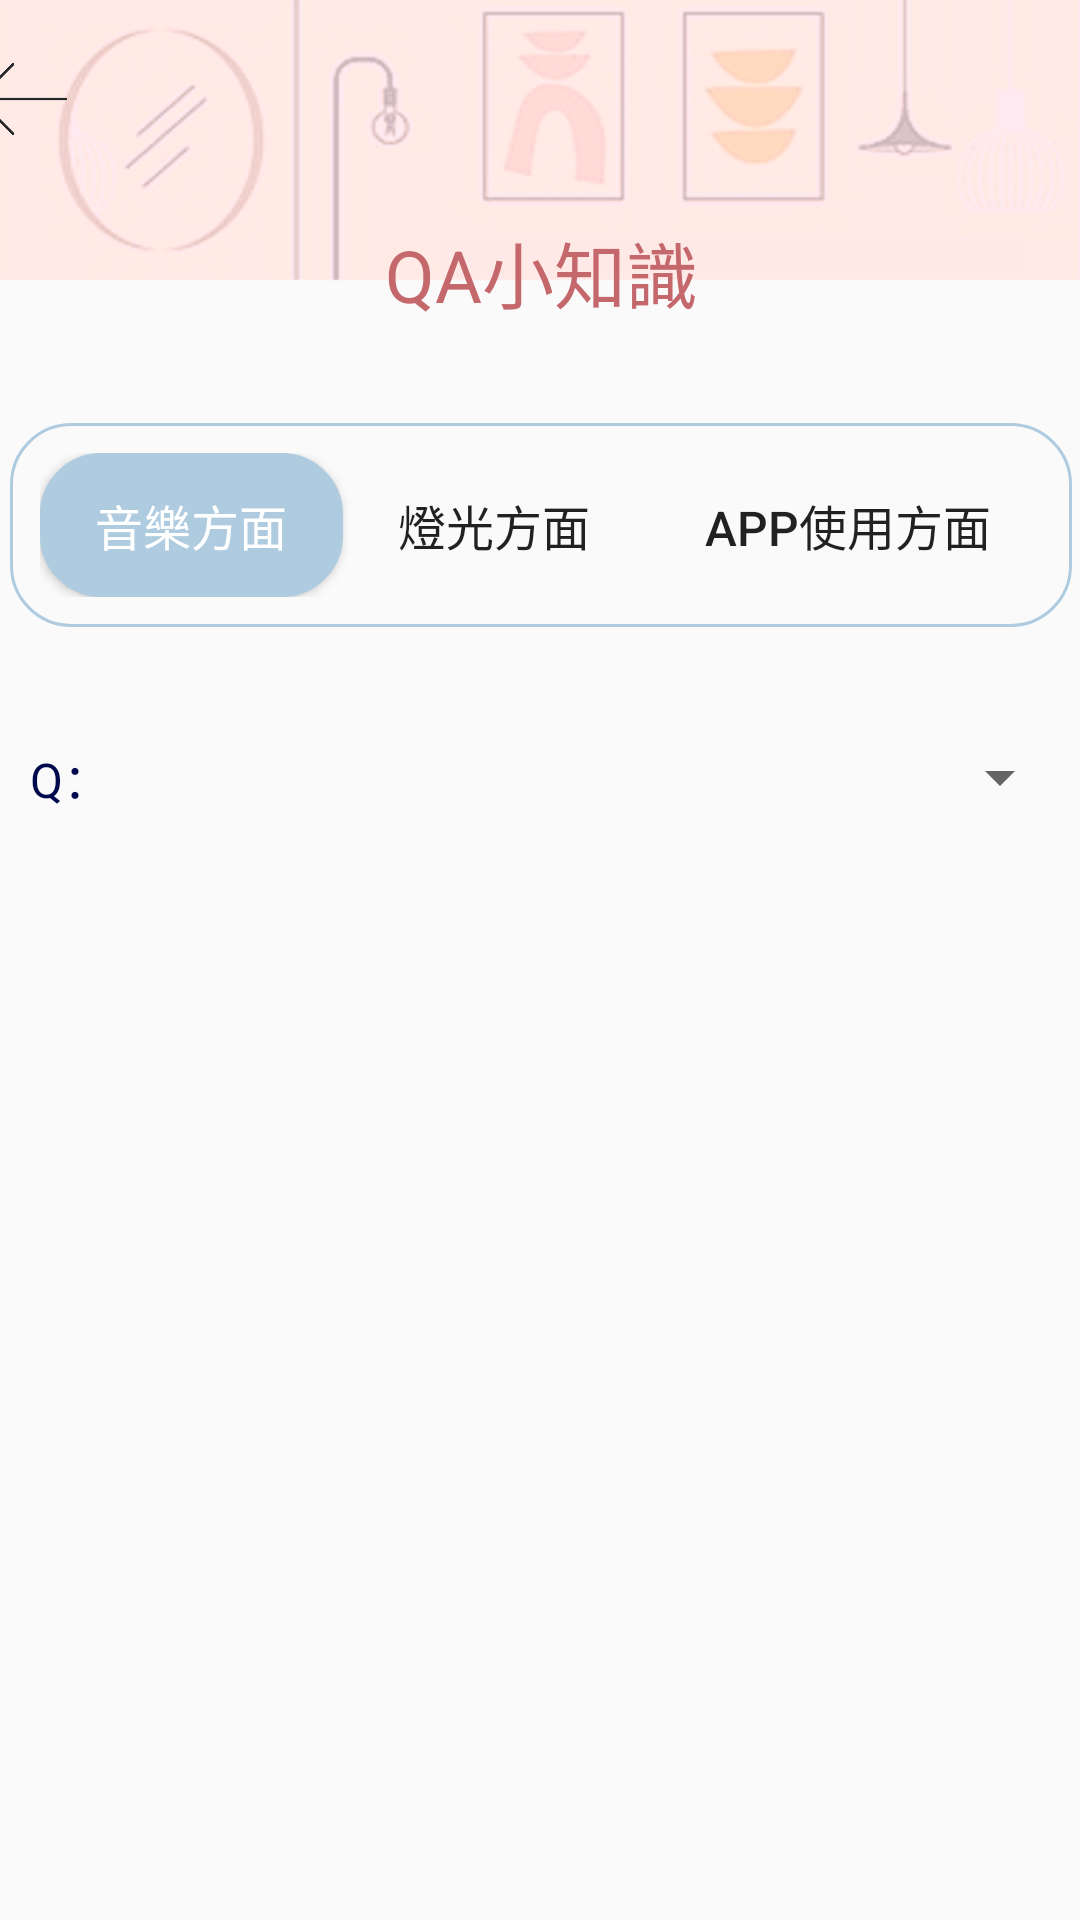

Android layout source for this screen:
<!-- AndroidManifest.xml: application theme AppTheme -->
<!-- res/layout/activity_qaknowledge.xml -->
<?xml version="1.0" encoding="utf-8"?>

<android.support.constraint.ConstraintLayout xmlns:android="http://schemas.android.com/apk/res/android"
    xmlns:app="http://schemas.android.com/apk/res-auto"
    xmlns:tools="http://schemas.android.com/tools"
    android:layout_width="match_parent"
    android:layout_height="match_parent"
    android:background="@drawable/page_bg"
    tools:context=".QAKnowledgeActivity">

    <LinearLayout
        android:id="@+id/linearLayout7"
        android:layout_width="376dp"
        android:layout_height="115dp"
        android:layout_marginStart="8dp"
        android:layout_marginTop="8dp"
        android:layout_marginEnd="8dp"
        android:orientation="vertical"
        app:layout_constraintEnd_toEndOf="parent"
        app:layout_constraintStart_toStartOf="parent"
        app:layout_constraintTop_toTopOf="parent">

        <LinearLayout
            android:layout_width="match_parent"
            android:layout_height="50dp"
            android:orientation="horizontal">

            <ImageButton
                android:id="@+id/imageButton22"
                android:layout_width="30dp"
                android:layout_height="match_parent"
                android:background="#00FFFFFF"
                android:scaleType="fitCenter"
                android:src="@drawable/back_icon" />

            <TextView
                android:id="@+id/textView38"
                android:layout_width="wrap_content"
                android:layout_height="match_parent"
                android:layout_weight="4"
                android:gravity="center"
                android:textColor="#DEFAFF"
                android:textSize="24sp" />

        </LinearLayout>

        <TextView
            android:id="@+id/textView75"
            android:layout_width="match_parent"
            android:layout_height="wrap_content"
            android:layout_weight="4"
            android:gravity="center"
            android:text="QA小知識"
            android:textColor="#C4686C"
            android:textSize="24sp" />


    </LinearLayout>

    <LinearLayout
        android:layout_width="374dp"
        android:layout_height="760dp"
        android:layout_marginStart="8dp"
        android:layout_marginTop="8dp"
        android:layout_marginEnd="8dp"
        android:orientation="vertical"
        android:paddingBottom="50dp"
        app:layout_constraintEnd_toEndOf="parent"
        app:layout_constraintStart_toStartOf="parent"
        app:layout_constraintTop_toBottomOf="@+id/linearLayout7">

        <LinearLayout
            android:layout_width="match_parent"
            android:layout_height="wrap_content"
            android:layout_margin="10dp"
            android:background="@drawable/example1"
            android:orientation="horizontal">

            <Button
                android:id="@+id/button22"
                android:layout_width="101dp"
                android:layout_height="wrap_content"
                android:background="@drawable/example6"
                android:text="音樂方面"
                android:textColor="#FFFFFF"
                android:textSize="16sp" />

            <Button
                android:id="@+id/button23"
                android:layout_width="101dp"
                android:layout_height="wrap_content"
                android:background="#00FFFFFF"
                android:text="燈光方面"
                android:textSize="16sp" />

            <Button
                android:id="@+id/button24"
                android:layout_width="135dp"
                android:layout_height="wrap_content"
                android:background="#00FFFFFF"
                android:text="APP使用方面"
                android:textSize="16sp" />
        </LinearLayout>

        <LinearLayout
            android:layout_width="match_parent"
            android:layout_height="wrap_content"
            android:layout_margin="10dp"
            android:orientation="horizontal">

            <TextView
                android:id="@+id/textView78"
                android:layout_width="40dp"
                android:layout_height="match_parent"
                android:gravity="center"
                android:text="Q："
                android:textColor="#00094D"
                android:textSize="16sp" />

            <Spinner
                android:id="@+id/spinner5"
                android:layout_width="match_parent"
                android:layout_height="60dp" />
        </LinearLayout>

        <ImageView
            android:id="@+id/imageView4"
            android:layout_width="match_parent"
            android:layout_height="wrap_content"
            android:layout_marginLeft="10dp"
            android:layout_marginRight="10dp"
            android:src="@drawable/img_icon1" />

        <ScrollView
            android:layout_width="match_parent"
            android:layout_height="505dp"
            android:orientation="vertical">

            <LinearLayout
                android:layout_width="match_parent"
                android:layout_height="match_parent"
                android:layout_marginLeft="20dp"
                android:layout_marginRight="20dp"
                android:orientation="vertical">

                <ImageView
                    android:id="@+id/imageView3"
                    android:layout_width="match_parent"
                    android:layout_height="250dp"
                    android:layout_marginLeft="10dp"
                    android:layout_marginRight="10dp"
                    android:src="@drawable/img_icon2" />

                <TextView
                    android:id="@+id/textView76"
                    android:layout_width="match_parent"
                    android:layout_height="wrap_content"
                    android:layout_margin="10dp"
                    android:textSize="16sp" />

                <TextView
                    android:id="@+id/textView77"
                    android:layout_width="match_parent"
                    android:layout_height="wrap_content"
                    android:layout_margin="10dp"
                    android:textColor="#EC584F"
                    android:textSize="13sp" />

            </LinearLayout>
        </ScrollView>

    </LinearLayout>

</android.support.constraint.ConstraintLayout>
<!-- resources referenced by this layout -->
<resources>
  <!-- drawable back_icon: png bitmap (drawable, 10631 bytes) -->
  <!-- drawable example1 (drawable) -->
  <?xml version="1.0" encoding="utf-8"?>
  
  <selector xmlns:android="http://schemas.android.com/apk/res/android">
      <item>
          <shape>
              
  
              
              <stroke
                  android:width="1dp"
                  android:color="#FFAECBE0" />
  
              '
              <corners android:radius="20dp" />
  
              <padding
                  android:left="10dp"
                  android:top="10dp"
                  android:right="10dp"
                  android:bottom="10dp" />
          </shape>
      </item>
  </selector>
  <!-- drawable example6 (drawable) -->
  <?xml version="1.0" encoding="utf-8"?>
  
  <selector xmlns:android="http://schemas.android.com/apk/res/android">
      <item>
          <shape>
              
              <gradient
                  android:startColor="#FFAECBE0"
                  android:centerColor="#FFAECBE0"
                  android:endColor="#FFAECBE0"
                  android:angle="270" />
  
              
              <stroke
                  android:width="1dp"
                  android:color="#FFAECBE0" />
  
              '
              <corners android:radius="20dp" />
  
              <padding
                  android:left="10dp"
                  android:top="10dp"
                  android:right="10dp"
                  android:bottom="10dp" />
          </shape>
      </item>
  </selector>
  <!-- drawable img_icon2: png bitmap (drawable-v24, 2315 bytes) -->
  <!-- drawable page_bg: png bitmap (drawable, 79797 bytes) -->
  <style name="AppTheme" parent="Theme.AppCompat.Light.DarkActionBar">
          
          
          <item name="colorAccent">@color/colorAccent</item>
      </style>
  <!-- not gathered from this repository: default colours our renderer supplied (Android Studio template values) -->
  <color name="colorAccent">#FF03DAC5</color>
</resources>
